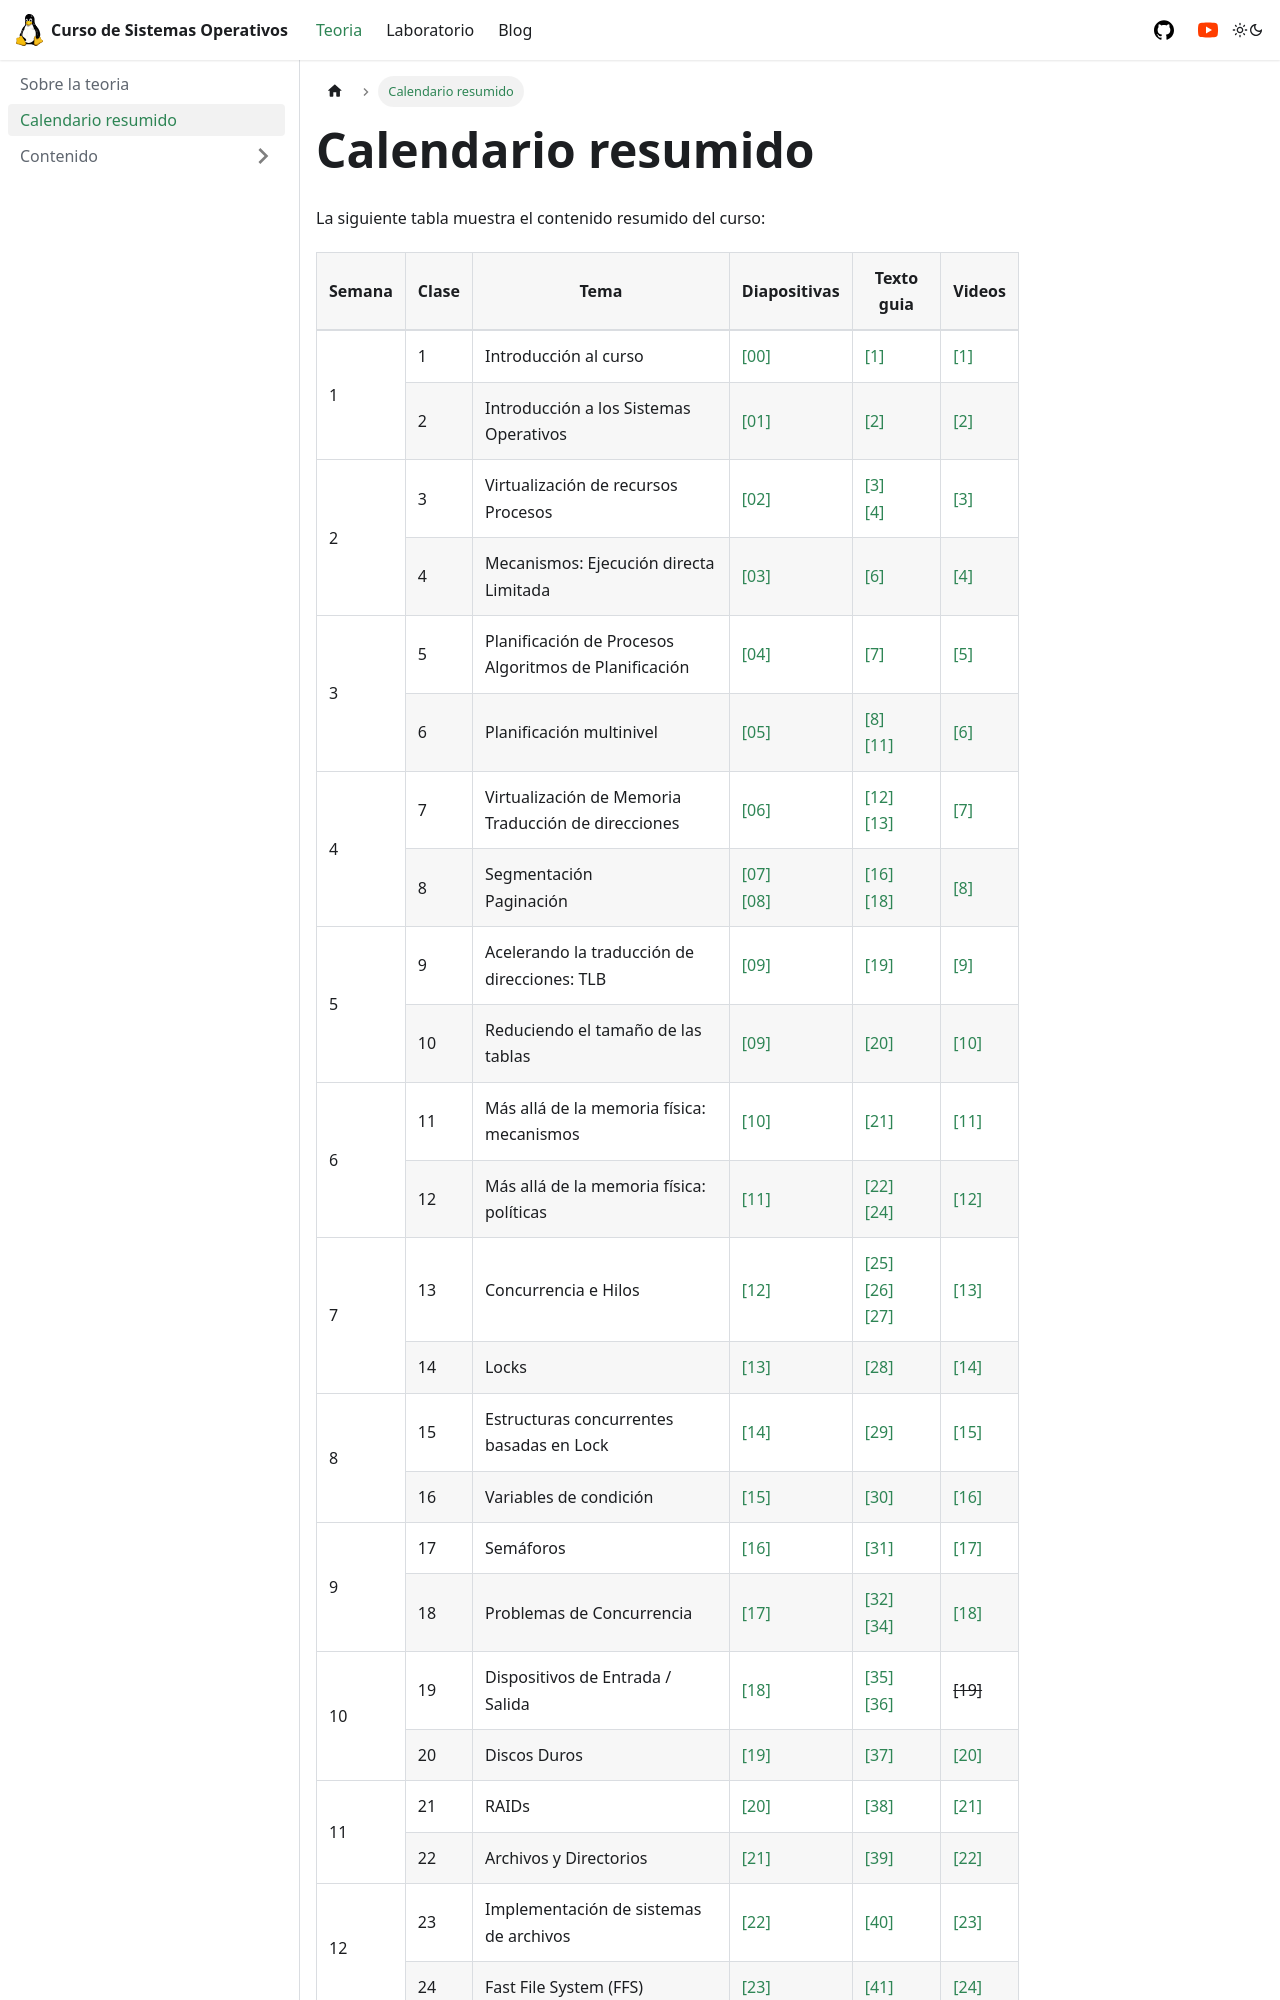

repository: udea-so/udea-so · page: docs/teoria/temario/index.html · generator: docusaurus

---
sidebar_position: 2
---


# Calendario resumido

La siguiente tabla muestra el contenido resumido del curso:

<table><thead>

  <tr>
    <th>Semana</th>
    <th>Clase</th>
    <th>Tema</th>
    <th>Diapositivas</th>
    <th>Texto guia</th>
    <th>Videos</th>
  </tr></thead>
<tbody>
  <tr>
    <td rowspan="2">1</td>
    <td>1</td>
    <td>Introducción al curso </td>
    <td>[[00]](https://docs.google.com/presentation/d/1kLoy5we2knl6xbim4TNmQRf9-VvWtJ15lIVC-udkh_Y/edit?usp=sharing)</td>
    <td>[[1]](https://pages.cs.wisc.edu/~remzi/OSTEP/dialogue-threeeasy.pdf)</td>
    <td></td>
  </tr>
  <tr>
    <td>2</td>
    <td>Introducción a los Sistemas Operativos </td>
    <td>[01]</td>
    <td>[[2]](https://pages.cs.wisc.edu/~remzi/OSTEP/intro.pdf)</td>
    <td></td>
  </tr>

  <tr>
    <td rowspan="2">2</td>
    <td>3</td>
    <td>Virtualización de recursos <br/> Procesos </td>
    <td>[02]</td>
    <td>[[3]](https://pages.cs.wisc.edu/~remzi/OSTEP/dialogue-virtualization.pdf) [[4]](https://pages.cs.wisc.edu/~remzi/OSTEP/cpu-intro.pdf)</td>
    <td></td>
  </tr>
  <tr>
    <td>4</td>
    <td>Mecanismos: Ejecución directa Limitada </td>
    <td>[03]</td>
    <td>[[6]](https://pages.cs.wisc.edu/~remzi/OSTEP/cpu-mechanisms.pdf)</td>
    <td></td>
  </tr>

  <tr>
    <td rowspan="2">3</td>
    <td>5</td>
    <td> Planificación de Procesos <br/> Algoritmos de Planificación </td>
    <td>[04]</td>
    <td>[[7]](https://pages.cs.wisc.edu/~remzi/OSTEP/cpu-sched.pdf)</td>
    <td></td>
  </tr>
  <tr>
    <td>6</td>
    <td>Planificación multinivel </td>
    <td>[05]</td>
    <td>[[8]](https://pages.cs.wisc.edu/~remzi/OSTEP/cpu-sched-mlfq.pdf) [[11]](https://pages.cs.wisc.edu/~remzi/OSTEP/cpu-dialogue.pdf)</td>
    <td></td>
  </tr>

  <tr>
    <td rowspan="2">4</td>
    <td>5</td>
    <td> Virtualización de Memoria <br/> Traducción de direcciones </td>
    <td>[06]</td>
    <td>[[12]](https://pages.cs.wisc.edu/~remzi/OSTEP/dialogue-vm.pdf) [[13]](https://pages.cs.wisc.edu/~remzi/OSTEP/vm-intro.pdf)</td>
    <td></td>
  </tr>
  <tr>
    <td>6</td>
    <td> *Segmentación* <br/> Paginación </td>
    <td>[07] [08]</td>
    <td>[[16]](https://pages.cs.wisc.edu/~remzi/OSTEP/vm-segmentation.pdf) [[18]](https://pages.cs.wisc.edu/~remzi/OSTEP/vm-paging.pdf)</td>
    <td></td>
  </tr>

  <tr>
    <td rowspan="2">5</td>
    <td>7</td>
    <td> Acelerando la traducción de direcciones: TLB </td>
    <td>[09]</td>
    <td>[[19]](https://pages.cs.wisc.edu/~remzi/OSTEP/vm-tlbs.pdf)</td>
    <td></td>
  </tr>
  <tr>
    <td>8</td>
    <td> Reduciendo el tamaño de las tablas </td>
    <td>[10]</td>
    <td>[[20]](https://pages.cs.wisc.edu/~remzi/OSTEP/vm-smalltables.pdf)</td>
    <td></td>
  </tr>

  <tr>
    <td rowspan="2">6</td>
    <td>9</td>
    <td> Más allá de la memoria física: mecanismos </td>
    <td>[11]</td>
    <td>[[21]](https://pages.cs.wisc.edu/~remzi/OSTEP/vm-beyondphys.pdf)</td>
    <td></td>
  </tr>
  <tr>
    <td>10</td>
    <td> Más allá de la memoria física: políticas </td>
    <td></td>
    <td>[[22]](https://pages.cs.wisc.edu/~remzi/OSTEP/vm-beyondphys-policy.pdf) [[24]](https://pages.cs.wisc.edu/~remzi/OSTEP/vm-dialogue.pdf)</td>
    <td></td>
  </tr>

  <tr>
    <td rowspan="2">7</td>
    <td>11</td>
    <td> Concurrencia e Hilos </td>
    <td>[12]</td>
    <td>[[25]](https://pages.cs.wisc.edu/~remzi/OSTEP/dialogue-concurrency.pdf) [[26]](https://pages.cs.wisc.edu/~remzi/OSTEP/threads-intro.pdf) [[27]](https://pages.cs.wisc.edu/~remzi/OSTEP/threads-api.pdf)</td>
    <td></td>
  </tr>
  <tr>
    <td>12</td>
    <td> Locks </td>
    <td>[13]</td>
    <td>[[28]](https://pages.cs.wisc.edu/~remzi/OSTEP/threads-locks.pdf)</td>
    <td></td>
  </tr>

  <tr>
    <td rowspan="2">8</td>
    <td>13</td>
    <td> Estructuras concurrentes basadas en Lock </td>
    <td>[14]</td>
    <td>[[29]](https://pages.cs.wisc.edu/~remzi/OSTEP/threads-locks-usage.pdf)</td>
    <td></td>
  </tr>
  <tr>
    <td>14</td>
    <td> Variables de condición </td>
    <td>[15]</td>
    <td>[[30]](https://pages.cs.wisc.edu/~remzi/OSTEP/threads-cv.pdf)</td>
    <td></td>
  </tr>

  <tr>
    <td rowspan="2">9</td>
    <td>15</td>
    <td> Semáforos </td>
    <td>[16]</td>
    <td>[[31]](https://pages.cs.wisc.edu/~remzi/OSTEP/threads-sema.pdf)</td>
    <td></td>
  </tr>
  <tr>
    <td>16</td>
    <td> Problemas de Concurrencia </td>
    <td>[17]</td>
    <td>[[32]](https://pages.cs.wisc.edu/~remzi/OSTEP/threads-bugs.pdf) [[34]](https://pages.cs.wisc.edu/~remzi/OSTEP/threads-dialogue.pdf)</td>
    <td></td>
  </tr>
